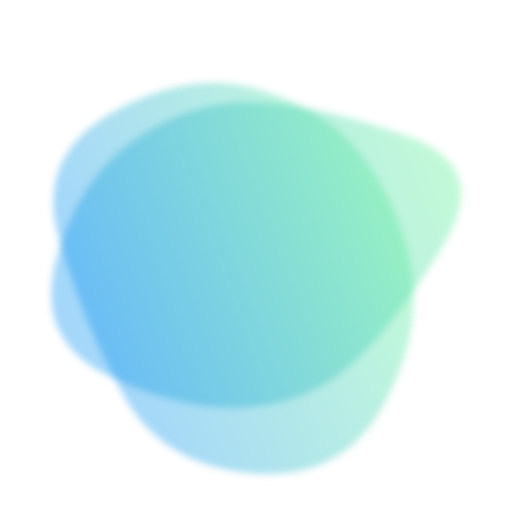
t = 0.00 s
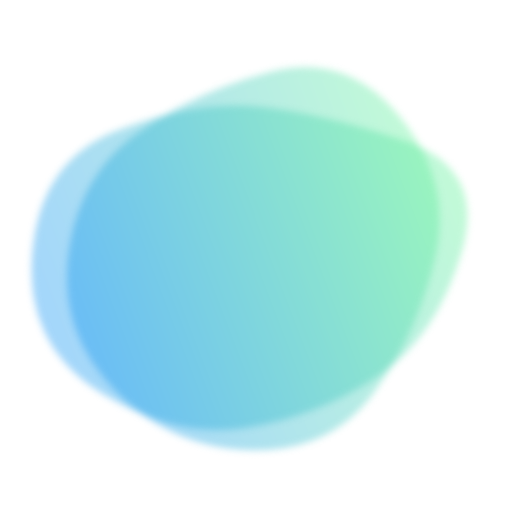
t = 1.59 s
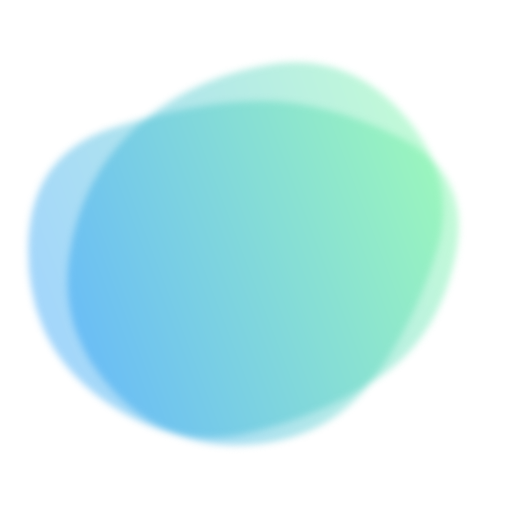
t = 2.66 s
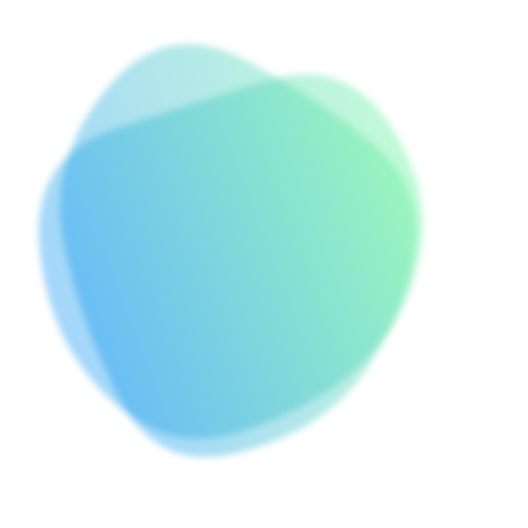
t = 4.25 s
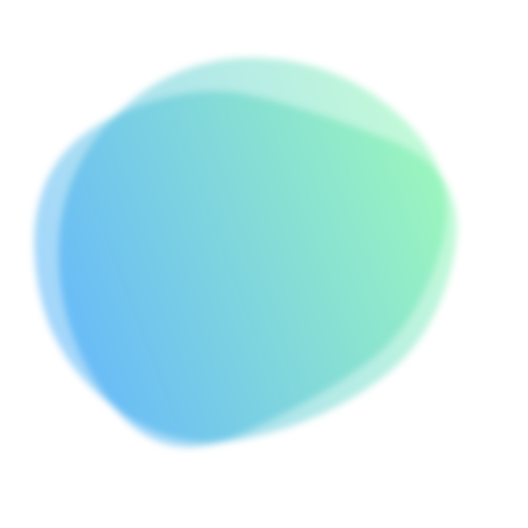
t = 5.84 s
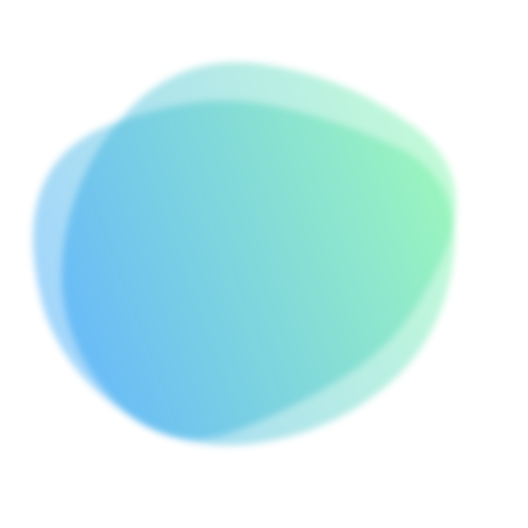
t = 6.91 s

The animated SVG that drew these frames (rendered in a browser with its animation timeline set to each time). Animation: 2 SMIL elements (animate=2); one cycle of 8.50 s, repeats indefinitely.

<svg version="1.1" xmlns="http://www.w3.org/2000/svg" viewBox="0 0 500 500" width="100%" id="blobSvg" style="opacity: 1;" filter="blur(3.6px)" transform="rotate(69)">
                        <defs>
                        <linearGradient id="gradient" x1="0%" y1="0%" x2="0%" y2="100%">
                            <stop offset="0%" style="stop-color: rgb(89, 240, 146);"></stop>
                            <stop offset="100%" style="stop-color: rgb(5, 142, 243);"></stop>
                        </linearGradient>
                        </defs>
                        
                    <path id="blob" fill="url(#gradient)" style="opacity: 0.37;"><animate attributeName="d" dur="8.5s" repeatCount="indefinite" values="M446.86448,329.36764Q408.73529,408.73529,329.36764,419.76576Q250,430.79624,166.60504,423.79308Q83.21008,416.78992,69.36975,333.39496Q55.52942,250,96.13341,193.3687Q136.7374,136.7374,193.3687,119.10083Q250,101.46426,313.50105,112.23108Q377.00211,122.99789,430.99789,186.49895Q484.99368,250,446.86448,329.36764Z;M418.08664,320.33435Q390.6687,390.6687,320.33435,427.91946Q250,465.17023,188.27506,419.31005Q126.55013,373.44987,106.38448,311.72494Q86.21883,250,84.09726,165.98785Q81.9757,81.9757,165.98785,53.98938Q250,26.00305,311.1687,76.83282Q372.3374,127.6626,408.92099,188.8313Q445.50458,250,418.08664,320.33435Z;M423.42552,332.41134Q414.82268,414.82268,332.41134,424.30554Q250,433.78841,170.96572,420.92848Q91.93144,408.06856,46.07152,329.03428Q0.21159,250,66.88003,191.77423Q133.54846,133.54846,191.77423,102.82861Q250,72.10876,305.00592,106.04846Q360.01185,139.98815,396.0201,194.99408Q432.02836,250,423.42552,332.41134Z;M409.06419,322.5266Q395.0532,395.0532,322.5266,445.11739Q250,495.18159,163.51944,459.07135Q77.03888,422.96112,82.39949,336.48056Q87.7601,250,115.64271,196.76266Q143.52532,143.52532,196.76266,76.83657Q250,10.14783,323.24578,56.82813Q396.49156,103.50844,409.78338,176.75422Q423.07519,250,409.06419,322.5266Z;M446.86448,329.36764Q408.73529,408.73529,329.36764,419.76576Q250,430.79624,166.60504,423.79308Q83.21008,416.78992,69.36975,333.39496Q55.52942,250,96.13341,193.3687Q136.7374,136.7374,193.3687,119.10083Q250,101.46426,313.50105,112.23108Q377.00211,122.99789,430.99789,186.49895Q484.99368,250,446.86448,329.36764Z"></animate></path><path id="blob" fill="url(#gradient)" style="opacity: 0.37;"><animate attributeName="d" dur="8.5s" repeatCount="indefinite" values="M385.47259,309.13613Q368.27225,368.27225,309.13613,425.14983Q250,482.02741,183.02911,432.9846Q116.05821,383.94179,100.85787,316.97089Q85.65753,250,111.11302,193.28426Q136.56852,136.56852,193.28426,70.4846Q250,4.40068,303.89298,73.30736Q357.78596,142.21404,380.22944,196.10702Q402.67293,250,385.47259,309.13613Z;M409.06419,322.5266Q395.0532,395.0532,322.5266,445.11739Q250,495.18159,163.51944,459.07135Q77.03888,422.96112,82.39949,336.48056Q87.7601,250,115.64271,196.76266Q143.52532,143.52532,196.76266,76.83657Q250,10.14783,323.24578,56.82813Q396.49156,103.50844,409.78338,176.75422Q423.07519,250,409.06419,322.5266Z;M405.0078,325.44624Q400.89248,400.89248,325.44624,434.97549Q250,469.0585,165.42535,444.1039Q80.8507,419.1493,84.75627,334.57465Q88.66184,250,94.44262,175.1117Q100.2234,100.2234,175.1117,82.29749Q250,64.37159,306.73538,100.45042Q363.47075,136.52925,386.29693,193.26462Q409.12312,250,405.0078,325.44624Z;M408.24461,332.63257Q415.26513,415.26513,332.63257,434.71568Q250,454.16622,179.33614,422.74697Q108.67228,391.32772,65.87585,320.66386Q23.07942,250,63.27221,176.73251Q103.46501,103.46501,176.73251,63.02288Q250,22.58075,311.86507,74.4253Q373.73015,126.26985,387.47712,188.13493Q401.22409,250,408.24461,332.63257Z;M385.47259,309.13613Q368.27225,368.27225,309.13613,425.14983Q250,482.02741,183.02911,432.9846Q116.05821,383.94179,100.85787,316.97089Q85.65753,250,111.11302,193.28426Q136.56852,136.56852,193.28426,70.4846Q250,4.40068,303.89298,73.30736Q357.78596,142.21404,380.22944,196.10702Q402.67293,250,385.47259,309.13613Z"></animate></path></svg>